Dataset: DATASETS_ORGANIZED (GitHub, louieesss/Capstone). Classes: not pollinated, pollinated, pollinating.

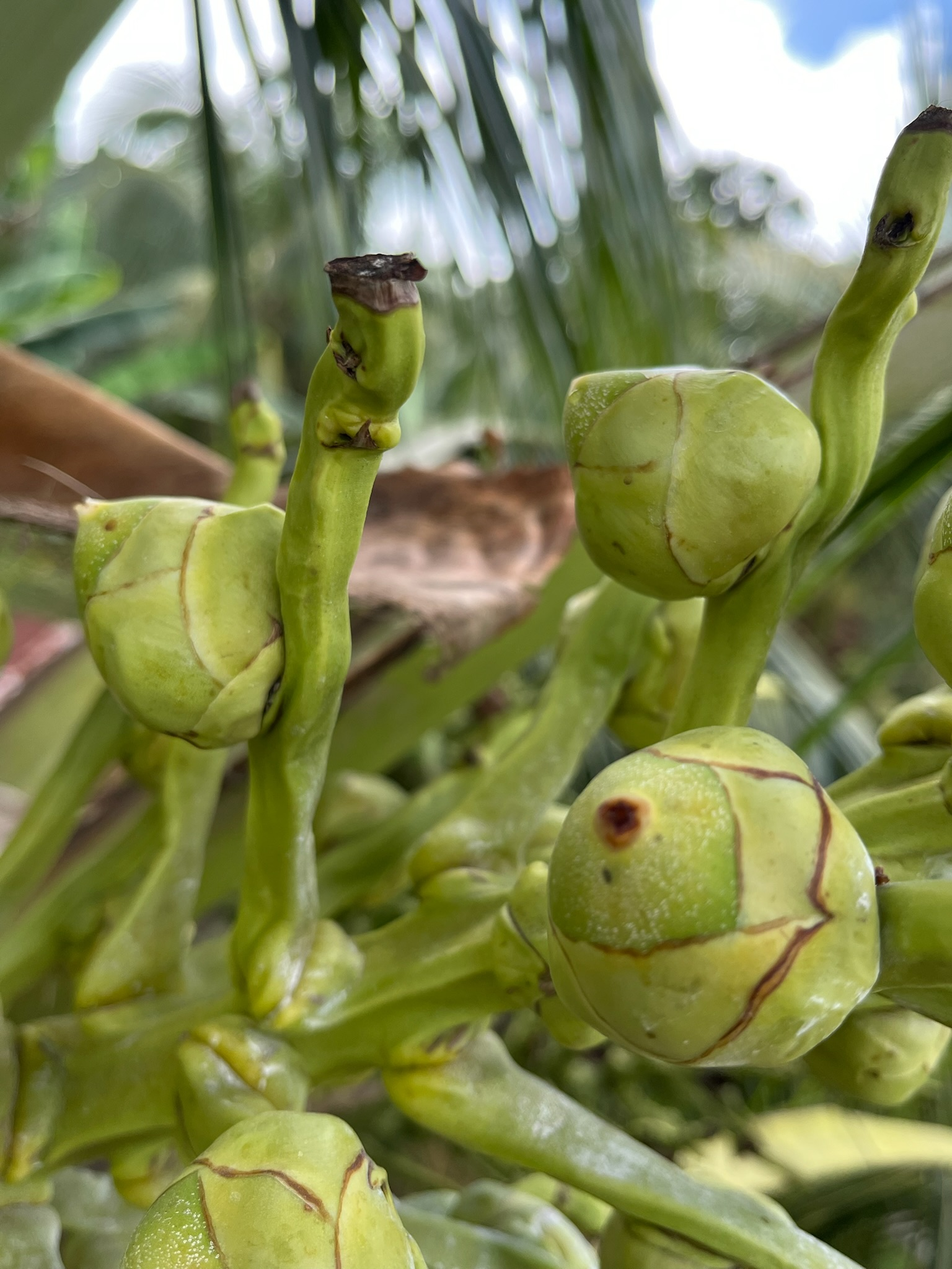
Label: pollinated

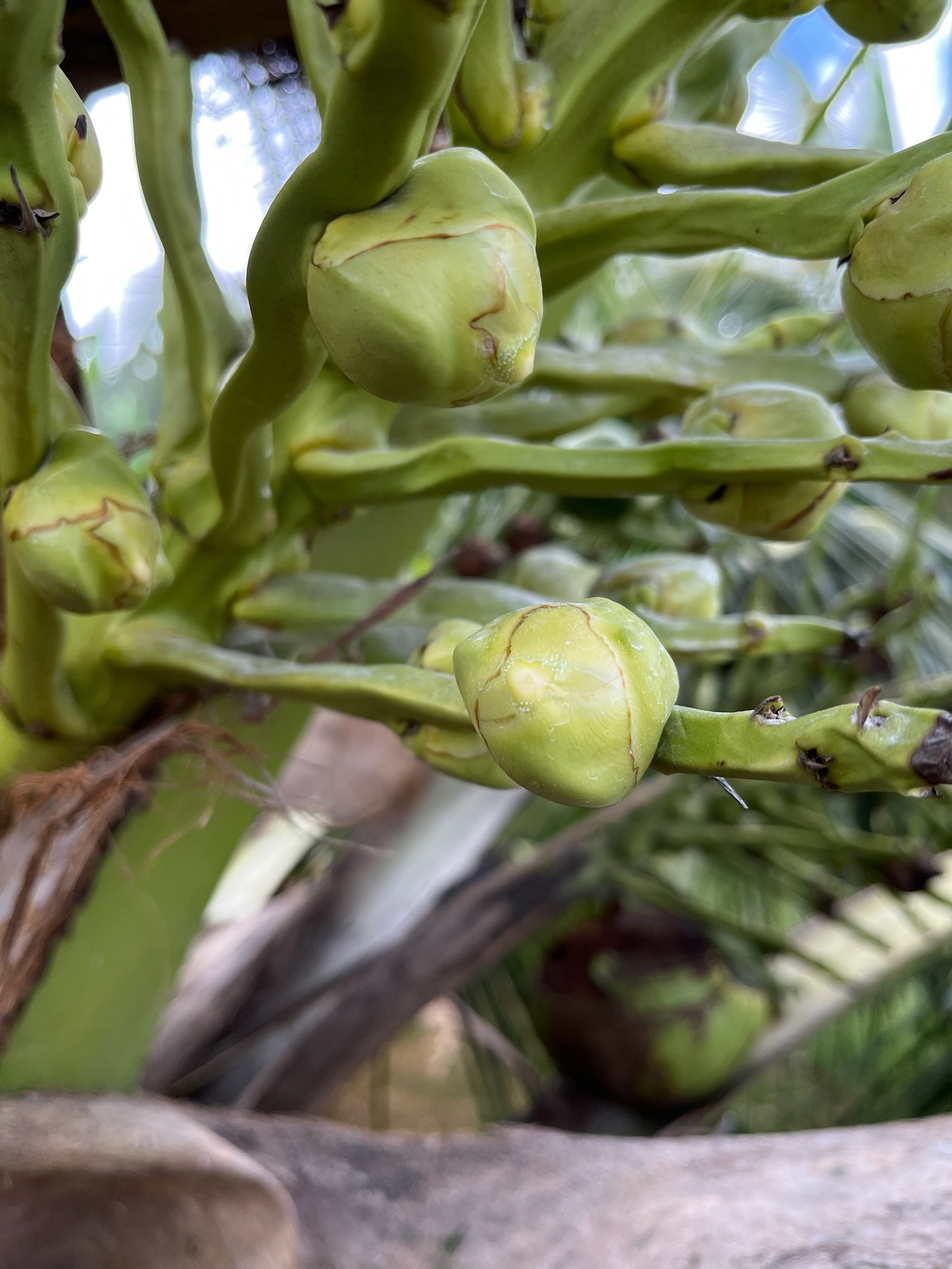
Label: pollinating

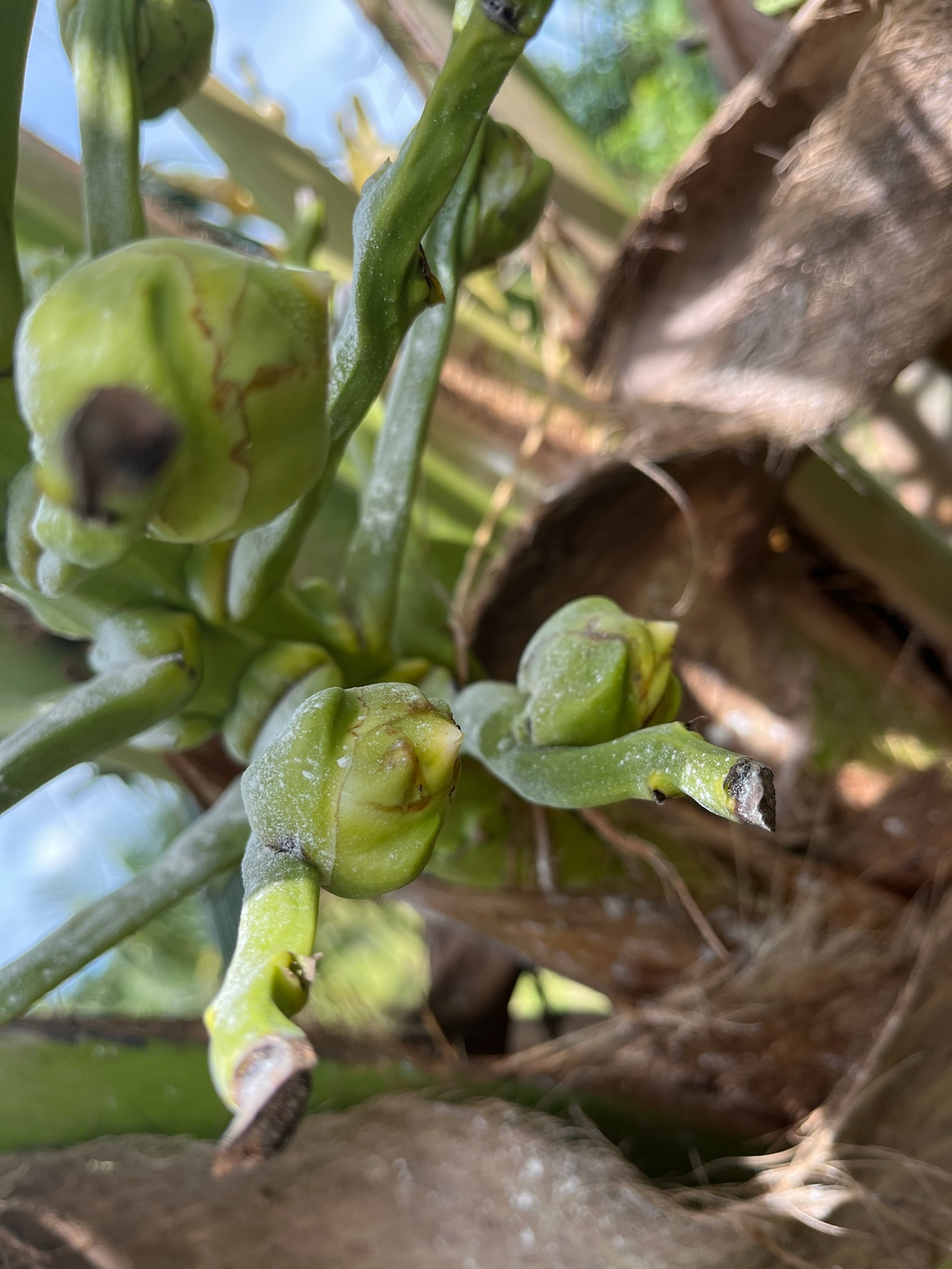
Label: pollinating

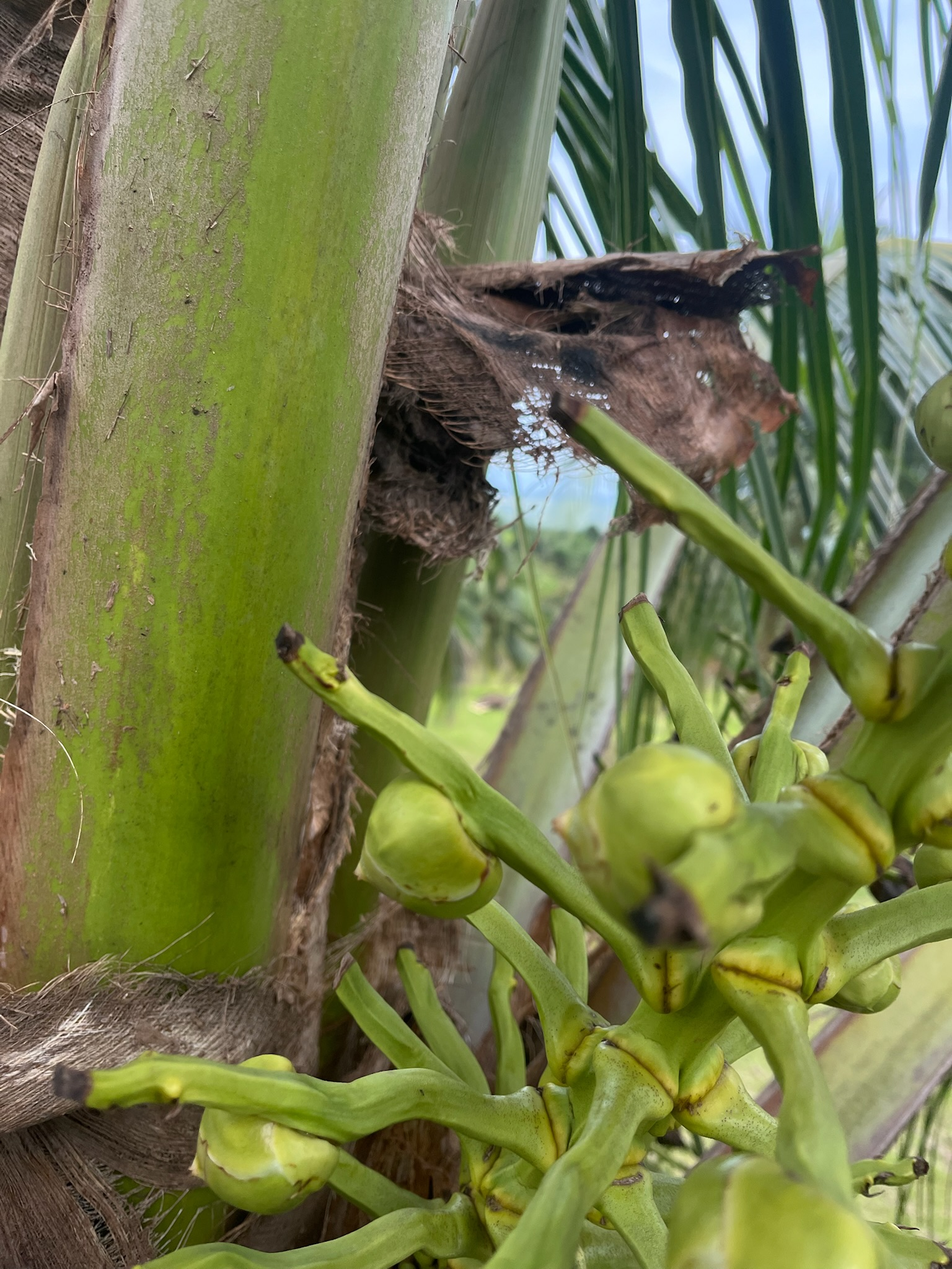
Label: not pollinated

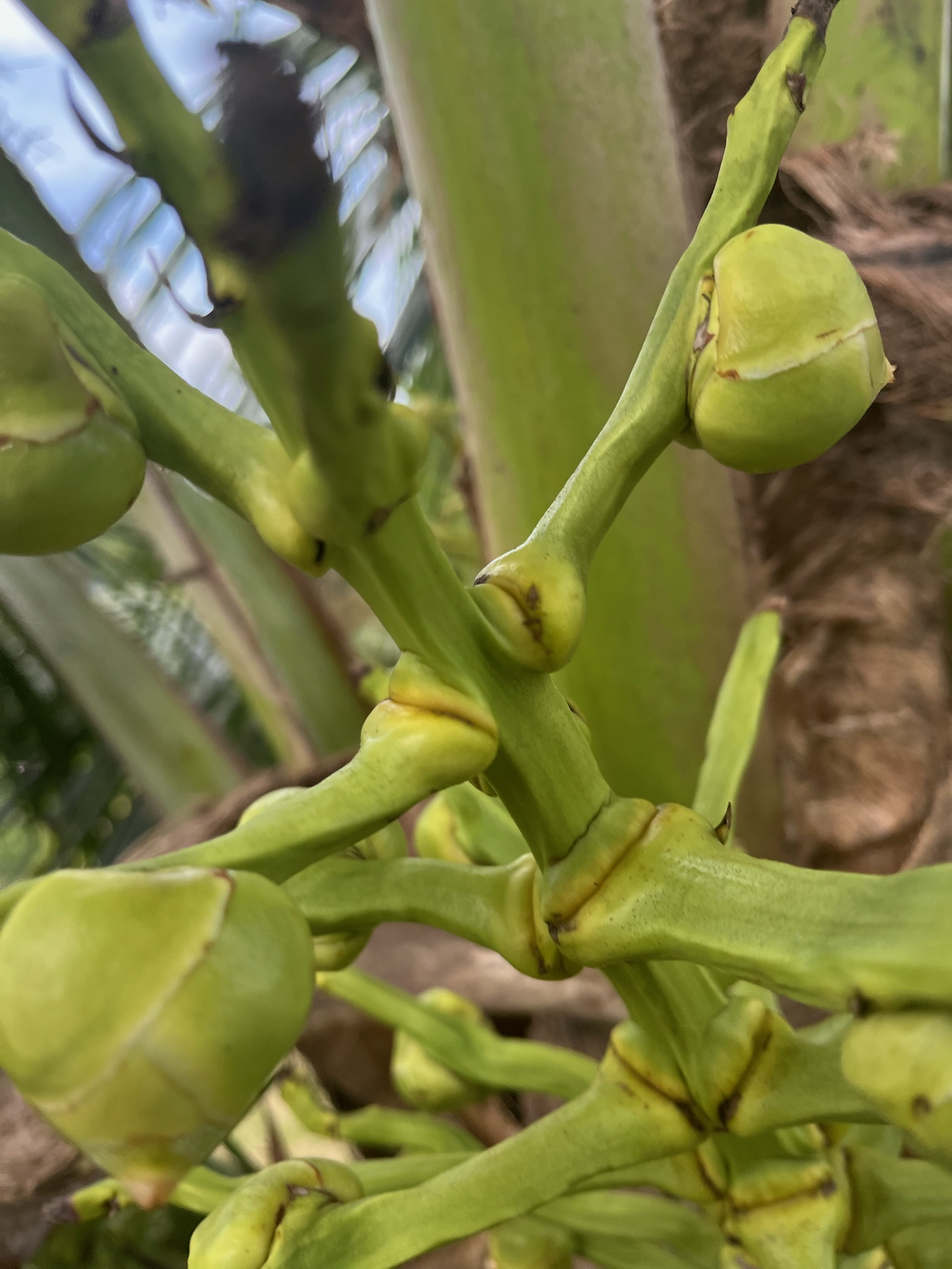
Label: pollinating

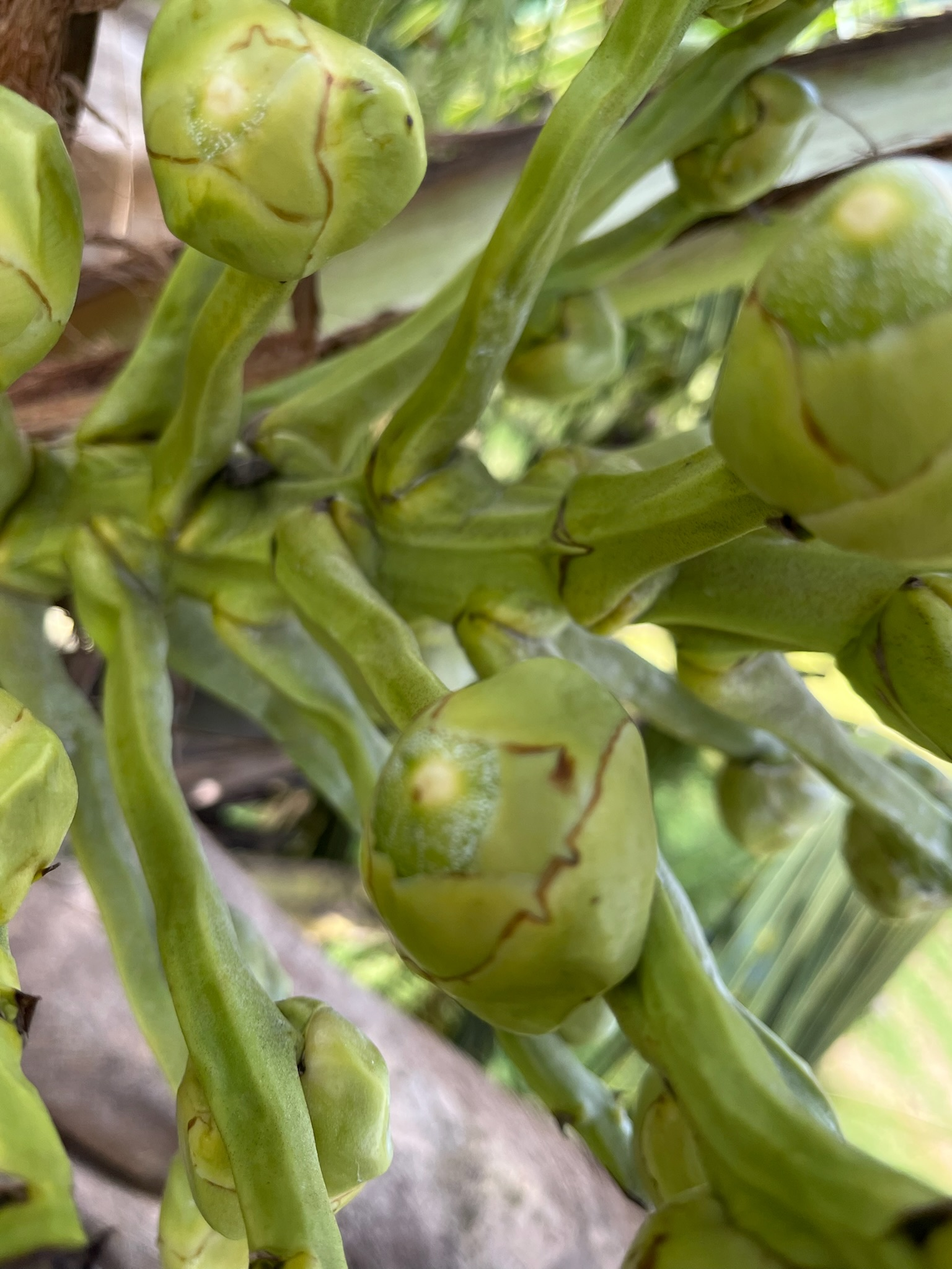
Label: not pollinated
